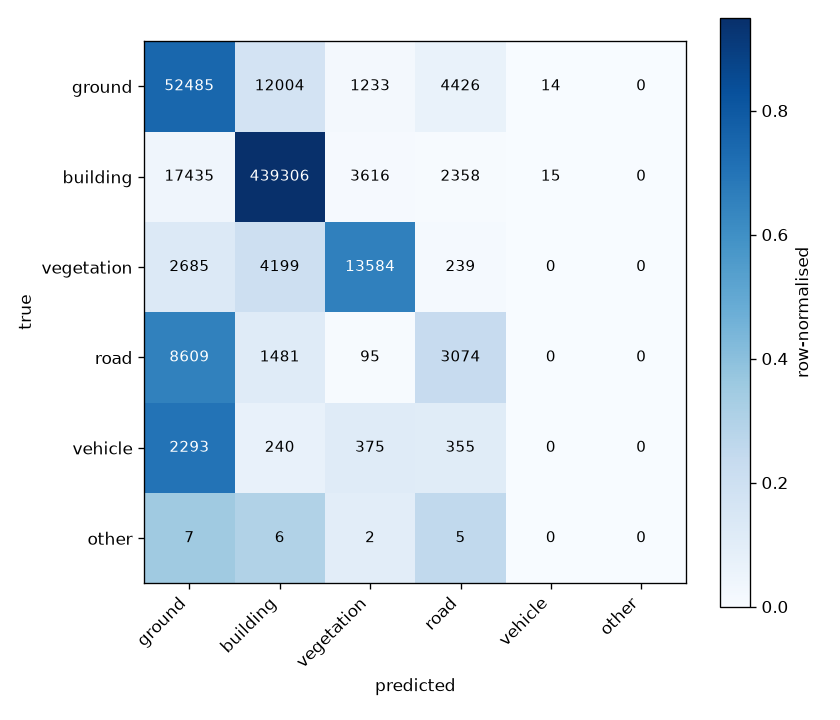

Data behind this chart, as committed beside it:
ground, building, vegetation, road, vehicle, other
52485, 12004, 1233, 4426, 14, 0
17435, 439306, 3616, 2358, 15, 0
2685, 4199, 13584, 239, 0, 0
8609, 1481, 95, 3074, 0, 0
2293, 240, 375, 355, 0, 0
7, 6, 2, 5, 0, 0
